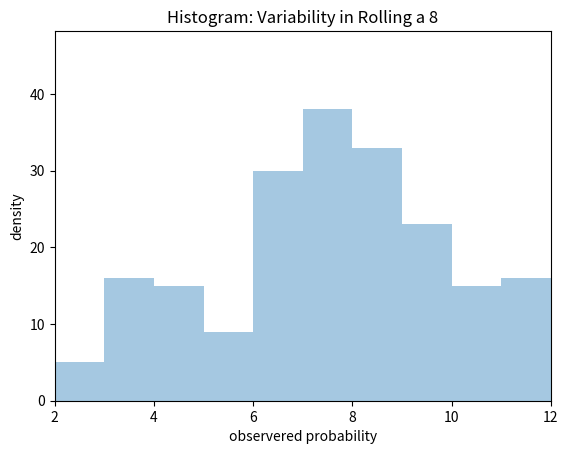

Recreate this plot in Python.
# numerical libraries
import numpy as np
import scipy.special

# pandas!
import pandas as pd

# plotting libraries
import matplotlib.pyplot as plt
import matplotlib.cm as cm
import seaborn as sns
%pylab inline

# let's roll a 6-sided die
num_times = 12
rolls = np.linspace(1,num_times,num_times,dtype=int)
lets_roll = np.random.randint(low=1,high=7,size=num_times)
lets_roll

# let's put this in a dataframe and count how many times we rolled each number
pd.DataFrame(np.vstack([rolls,lets_roll]).T,columns=['roll','die_1']).groupby('die_1').count()

# let's roll 2 6-sided die
num_times = 200
rolls = np.linspace(1,num_times,num_times,dtype=int)
lets_roll = np.random.randint(low=1,high=7,size=[num_times,2])
#lets_roll

# now let's put this in a dataframe, so we can count
dos = pd.DataFrame(np.hstack([rolls.reshape(num_times,1),lets_roll]),
                   columns=['roll','die_1','die_2']
                  )

# and let's sum the die up
dos['total'] = dos.die_1 + dos.die_2

# and now count the number of times each sum appeared
dos[['total','roll']].groupby('total').count()

# sometimes it's easier to plot things 
# to see if anything jumps out and to build intuition

sns.distplot(dos['total'],kde=False) # use seaborn to make a pretty histogram
plt.xlim(2,12) # set the limits of x-axis of the plot
plt.xlabel('sum of 2 dice') # label the x-axis
plt.ylabel('number of times sum appeared') # label the y-axis
plt.title('Histogram: Sum of Two Dice, '+str(num_times)+' rolls') # make a nice title

# how many six's?
len(dos[dos.total == 6])

# how many rolls?
num_times

# so our observed naive probability of rolling a 6 is?
len(dos[dos.total == 6]) / num_times

def just_roll_them(num_dice=2,num_rolls=100,num_exprmnts=100):
    """
    sample from two dice, take the total, return 
    a dataframe of experiments
    """
    
    # total number of dice throws
    tot_throws = num_rolls * num_exprmnts
    
    # build index of experiments and rolls
    rolls = np.arange(1,num_rolls+1)
    exprmnts = np.arange(1,num_exprmnts+1)
    idx = np.stack(np.meshgrid(exprmnts,rolls),-1).reshape(-1,2)
    
    # sample from dice
    samples = np.random.randint(low=1,high=7,size=[tot_throws,num_dice])
    
    # put it all together in a dataframe
    res = pd.DataFrame(np.hstack([idx,samples]),columns=['exprmnt','roll','die_1','die_2'])
    res['total'] = res.die_1 + res.die_2
    
    # return results
    return res

def compute_prop(exprmnt,num_rolls):
    """
    count dice totals and return nice dataframe
    
    takes dataframe produced by just_roll_them
    """
    
    # count up sums by experiment
    count_df = exprmnt[['exprmnt','total','die_1']].groupby(['exprmnt','total']).count()
    
    # compute proportion
    count_df['prop'] = count_df['die_1'] / num_rolls
    
    # rename columns and drop
    count_df.rename(columns={'die_1':'obs'},inplace=True)
    #count_df.drop(['die_2'],axis=1,inplace=True)
    
    return count_df

def plot_variability(c_df,dice_sum):
    """
    plot the variability of observing dice_sum
    in a dataframe produced by compute prob
    """
    
    sns.distplot(c_df[c_df.index.get_level_values('total').isin([dice_sum])]['prop'])
    plt.xlabel('observered probability') # label the x-axis
    plt.ylabel('density') # label the y-axis
    plt.title('Histogram: Variability in Rolling a '+str(dice_sum)) # make a nice title

def assess_variability(dice_sum,num_rolls,num_exprmnts,num_dice):
    """
    put all our helper functions together
    and just produce a graph already!
    """
    
    rolls_df = just_roll_them(num_dice,num_rolls,num_exprmnts)
    c_df = compute_prop(rolls_df,num_rolls)
    plot_variability(c_df,dice_sum)    

# what if we only roll the dice 25 times?
# note the x-axis
assess_variability(8,25,100,2)

# how about 1000 times?
# compare the x-axis with the above graph
# would you say you're more certain about the probability of rolling an 8?
assess_variability(8,1000,100,2)











# python implementation of binomial coefficient
scipy.special.binom(4,2)

